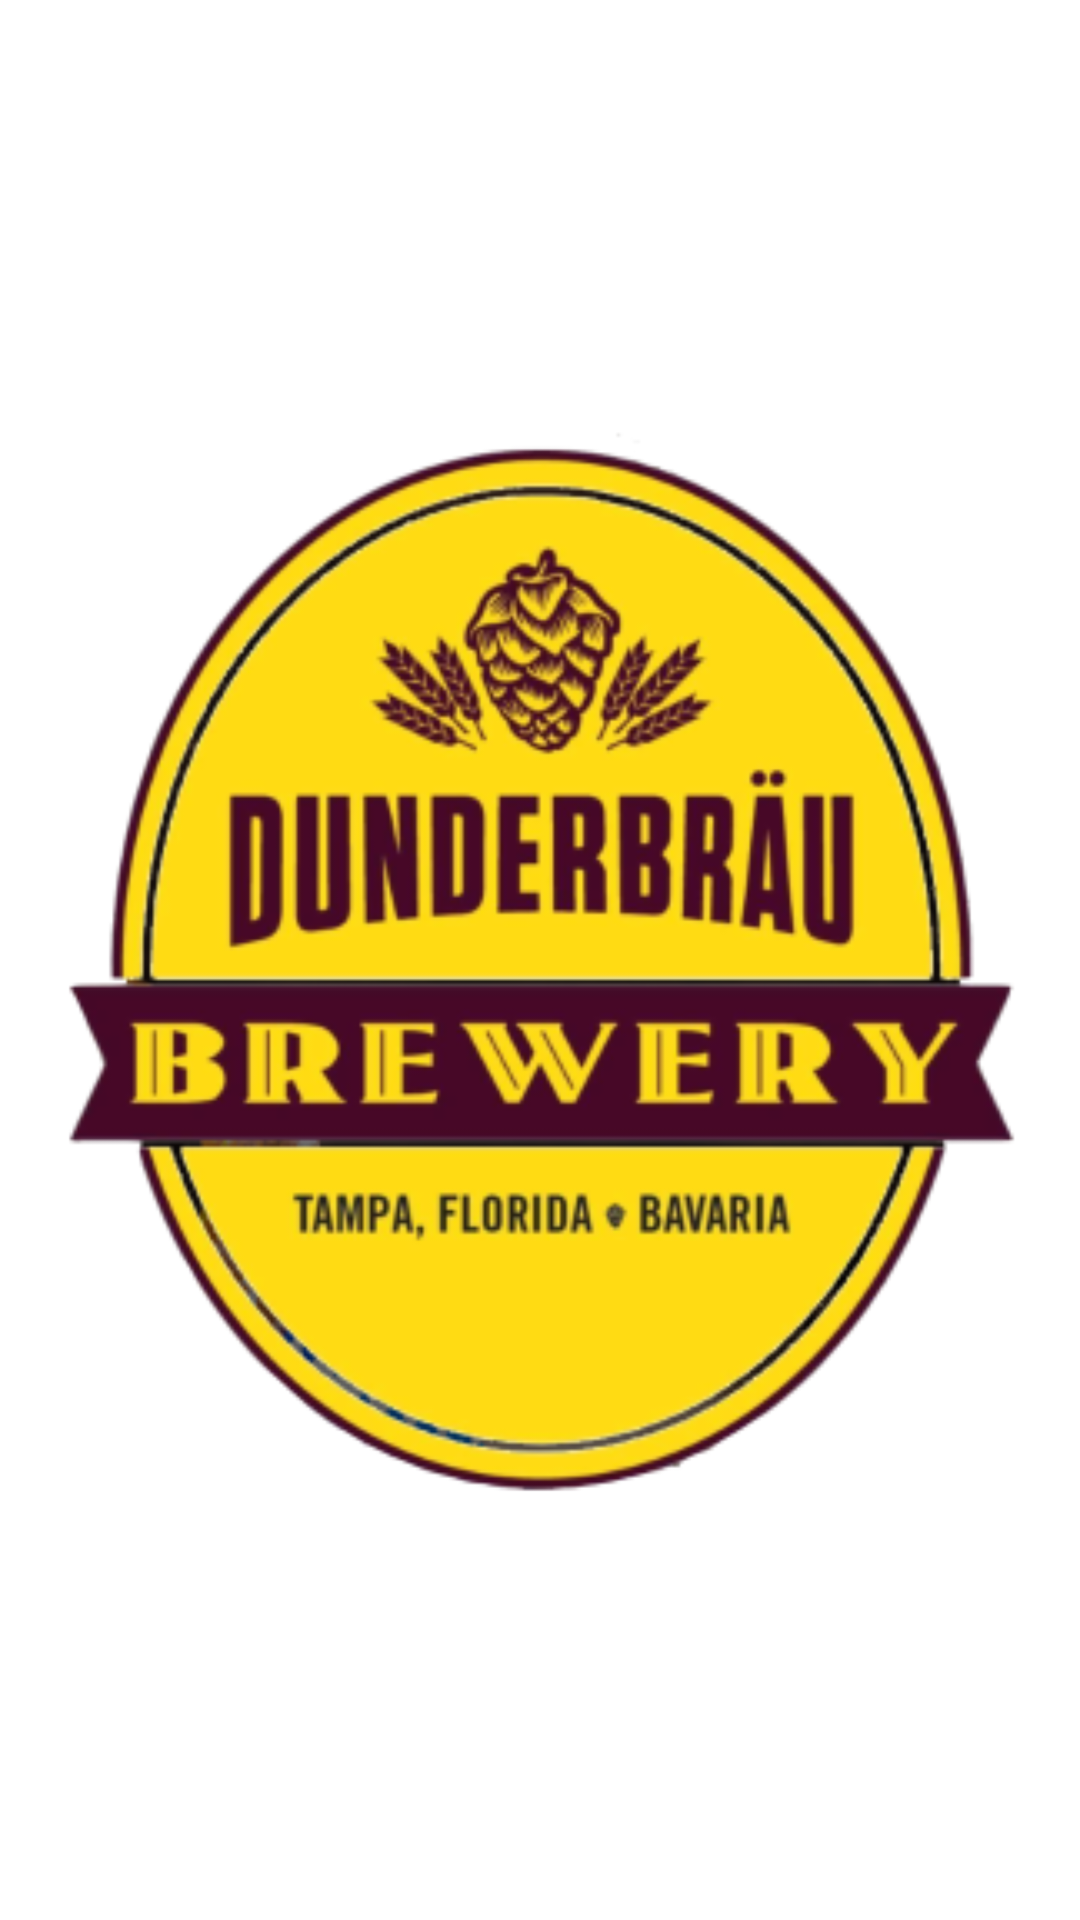

Here is an Android app screen rendered from its layout file. Give the layout XML and the strings, colors and styles it references.
<!-- AndroidManifest.xml: application theme Theme.Dunderbaks -->
<!-- res/layout/activity_splash.xml -->
<?xml version="1.0" encoding="utf-8"?>
<androidx.constraintlayout.widget.ConstraintLayout xmlns:android="http://schemas.android.com/apk/res/android"
    xmlns:app="http://schemas.android.com/apk/res-auto"
    android:layout_width="match_parent"
    android:layout_height="match_parent"
    xmlns:tools="http://schemas.android.com/tools"
    tools:context=".SplashActivity"
    style="@style/Theme.Dunderbaks">

    <ImageView
        android:id="@+id/dbaksLogo"
        android:layout_width="0dp"
        android:layout_height="0dp"
        android:src="@mipmap/ic_dbaks_foreground"
        app:layout_constraintBottom_toBottomOf="parent"
        app:layout_constraintEnd_toEndOf="parent"
        app:layout_constraintStart_toStartOf="parent"
        app:layout_constraintTop_toTopOf="parent"
        android:contentDescription="@string/dunderbaks_logo"/>

</androidx.constraintlayout.widget.ConstraintLayout>
<!-- resources referenced by this layout -->
<resources>
  <!-- mipmap ic_dbaks_foreground: png bitmap (mipmap-hdpi, 26981 bytes) -->
  <string name="dunderbaks_logo">Dunderbaks Logo</string>
  <style name="Theme.Dunderbaks" parent="Theme.MaterialComponents.Light">
          
          <item name="colorPrimary">@color/yellow</item>
          <item name="colorPrimaryVariant">@color/black</item>
          <item name="colorOnPrimary">@color/black</item>
          
          <item name="colorSecondary">@color/green</item>
          <item name="colorSecondaryVariant">@color/green</item>
          <item name="colorOnSecondary">@color/black</item>
          <item name="android:statusBarColor">@color/black</item>
          <item name="bottomNavigationStyle">@style/Widget.Dunderbaks.BottomNavigationView</item>
          <item name="android:textViewStyle">@style/TamakiTextViewStyle</item>
      </style>
  <color name="yellow">#EBFF00</color>
  <color name="black">#FF000000</color>
  <color name="green">#52C174</color>
  <style name="Widget.Dunderbaks.BottomNavigationView" parent="Widget.MaterialComponents.BottomNavigationView.Colored">
          <item name="materialThemeOverlay">@style/ThemeOverlay.Dunderbaks.BottomNavigationView</item>
      </style>
  <style name="TamakiTextViewStyle" parent="android:Widget.TextView">
          <item name="android:fontFamily">@font/tamaki</item>
          <item name="android:textColor">@color/green</item>
      </style>
  <style name="ThemeOverlay.Dunderbaks.BottomNavigationView" parent="">
          <item name="colorPrimary">@color/yellow</item>
          <item name="colorOnPrimary">@color/black</item>
          <item name="android:background">@color/yellow</item>
      </style>
</resources>
